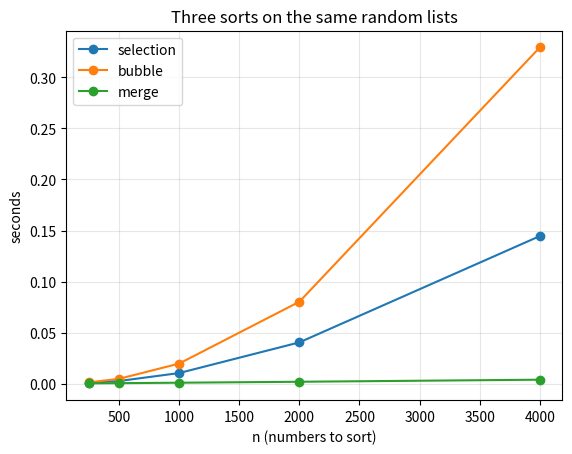

Here is the Python script that generated this plot:
import math

def linear_steps(n):            # worst case: the target is last or missing
    return n

def binary_steps(n):            # worst case: halve until one element is left
    return math.ceil(math.log2(n)) + 1 if n > 1 else 1

print(f"{'n':>12} {'linear':>12} {'binary':>8}")
for n in [10, 100, 1_000, 1_000_000, 1_000_000_000]:
    print(f"{n:>12,} {linear_steps(n):>12,} {binary_steps(n):>8}")

import random, time

def selection_sort(a):
    a = a[:]
    for i in range(len(a) - 1):
        m = min(range(i, len(a)), key=a.__getitem__)
        a[i], a[m] = a[m], a[i]
    return a

def bubble_sort(a):
    a = a[:]
    for p in range(len(a) - 1):
        swapped = False
        for j in range(len(a) - 1 - p):
            if a[j] > a[j + 1]:
                a[j], a[j + 1] = a[j + 1], a[j]; swapped = True
        if not swapped:
            break
    return a

def merge_sort(a):
    if len(a) <= 1:
        return a
    mid = len(a) // 2
    left, right = merge_sort(a[:mid]), merge_sort(a[mid:])
    out, i, j = [], 0, 0
    while i < len(left) and j < len(right):
        if left[i] <= right[j]:
            out.append(left[i]); i += 1
        else:
            out.append(right[j]); j += 1
    return out + left[i:] + right[j:]

def timeit(f, a):
    t = time.perf_counter(); f(a); return time.perf_counter() - t

sizes = [250, 500, 1000, 2000, 4000]
rows = {"selection": [], "bubble": [], "merge": []}
for n in sizes:
    data = [random.randint(0, 10**6) for _ in range(n)]
    rows["selection"].append(timeit(selection_sort, data))
    rows["bubble"].append(timeit(bubble_sort, data))
    rows["merge"].append(timeit(merge_sort, data))
print(f"{'n':>6} {'selection':>10} {'bubble':>10} {'merge':>10}   (seconds)")
for i, n in enumerate(sizes):
    print(f"{n:>6} {rows['selection'][i]:>10.4f} {rows['bubble'][i]:>10.4f} {rows['merge'][i]:>10.4f}")

import matplotlib.pyplot as plt

for name, ys in rows.items():
    plt.plot(sizes, ys, marker="o", label=name)
plt.xlabel("n (numbers to sort)"); plt.ylabel("seconds"); plt.title("Three sorts on the same random lists")
plt.legend(); plt.grid(alpha=0.3); plt.show()

def draw(n, depth=0):
    pad = "  " * depth
    if n <= 0:
        print(pad + "draw(0): nothing to do, return"); return
    print(pad + f"draw({n}) calls draw({n - 1})")
    draw(n - 1, depth + 1)
    print(pad + f"draw({n}) prints {'#' * n}")

draw(3)
